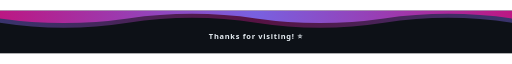
t = 0.00 s
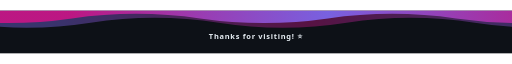
t = 1.75 s
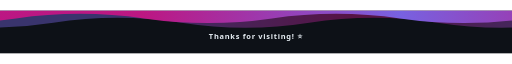
t = 3.50 s
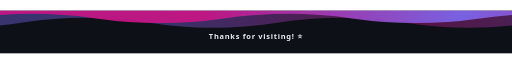
t = 5.00 s
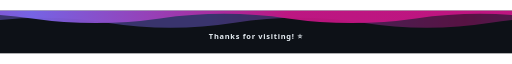
t = 7.00 s
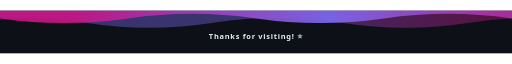
t = 8.00 s

The animated SVG that drew these frames (rendered in a browser with its animation timeline set to each time). Animation: 4 SMIL elements (animateTransform=4); frames cover the first 8.00 s, repeats indefinitely.

<svg xmlns="http://www.w3.org/2000/svg" width="1440" height="120" viewBox="0 0 1440 120" role="img" aria-label="Thanks for visiting!">
  <defs>
    <linearGradient id="wflow" gradientUnits="userSpaceOnUse" x1="0" y1="0" x2="1440" y2="0">
      <stop offset="0" stop-color="#C71585"/>
      <stop offset="0.5" stop-color="#7B68EE"/>
      <stop offset="1" stop-color="#C71585"/>
      <animateTransform attributeName="gradientTransform" type="translate" from="0 0" to="1440 0" dur="7s" repeatCount="indefinite"/>
    </linearGradient>
    <linearGradient id="wflow2" gradientUnits="userSpaceOnUse" x1="0" y1="0" x2="1440" y2="0">
      <stop offset="0" stop-color="#7B68EE"/>
      <stop offset="0.5" stop-color="#C71585"/>
      <stop offset="1" stop-color="#7B68EE"/>
      <animateTransform attributeName="gradientTransform" type="translate" from="0 0" to="1440 0" dur="10s" repeatCount="indefinite"/>
    </linearGradient>
  </defs>

  <rect width="1440" height="120" fill="#0D1117"/>

  <!-- back wave hanging from top -->
  <g opacity="0.4">
    <path fill="url(#wflow2)" d="M0 34 Q 180 62 360 34 T 720 34 T 1080 34 T 1440 34 T 1800 34 T 2160 34 L2160 0 L0 0 Z">
      <animateTransform attributeName="transform" type="translate" from="0 0" to="-720 0" dur="12s" repeatCount="indefinite"/>
    </path>
  </g>
  <!-- front wave -->
  <path fill="url(#wflow)" opacity="0.92" d="M0 22 Q 180 48 360 22 T 720 22 T 1080 22 T 1440 22 T 1800 22 T 2160 22 L2160 0 L0 0 Z">
    <animateTransform attributeName="transform" type="translate" from="0 0" to="-720 0" dur="8s" repeatCount="indefinite"/>
  </path>

  <text x="720" y="80" text-anchor="middle" font-family="'Segoe UI',Helvetica,Arial,sans-serif" font-size="21" font-weight="600" letter-spacing="2" fill="#E6EDF3">Thanks for visiting! &#11088;</text>
</svg>
